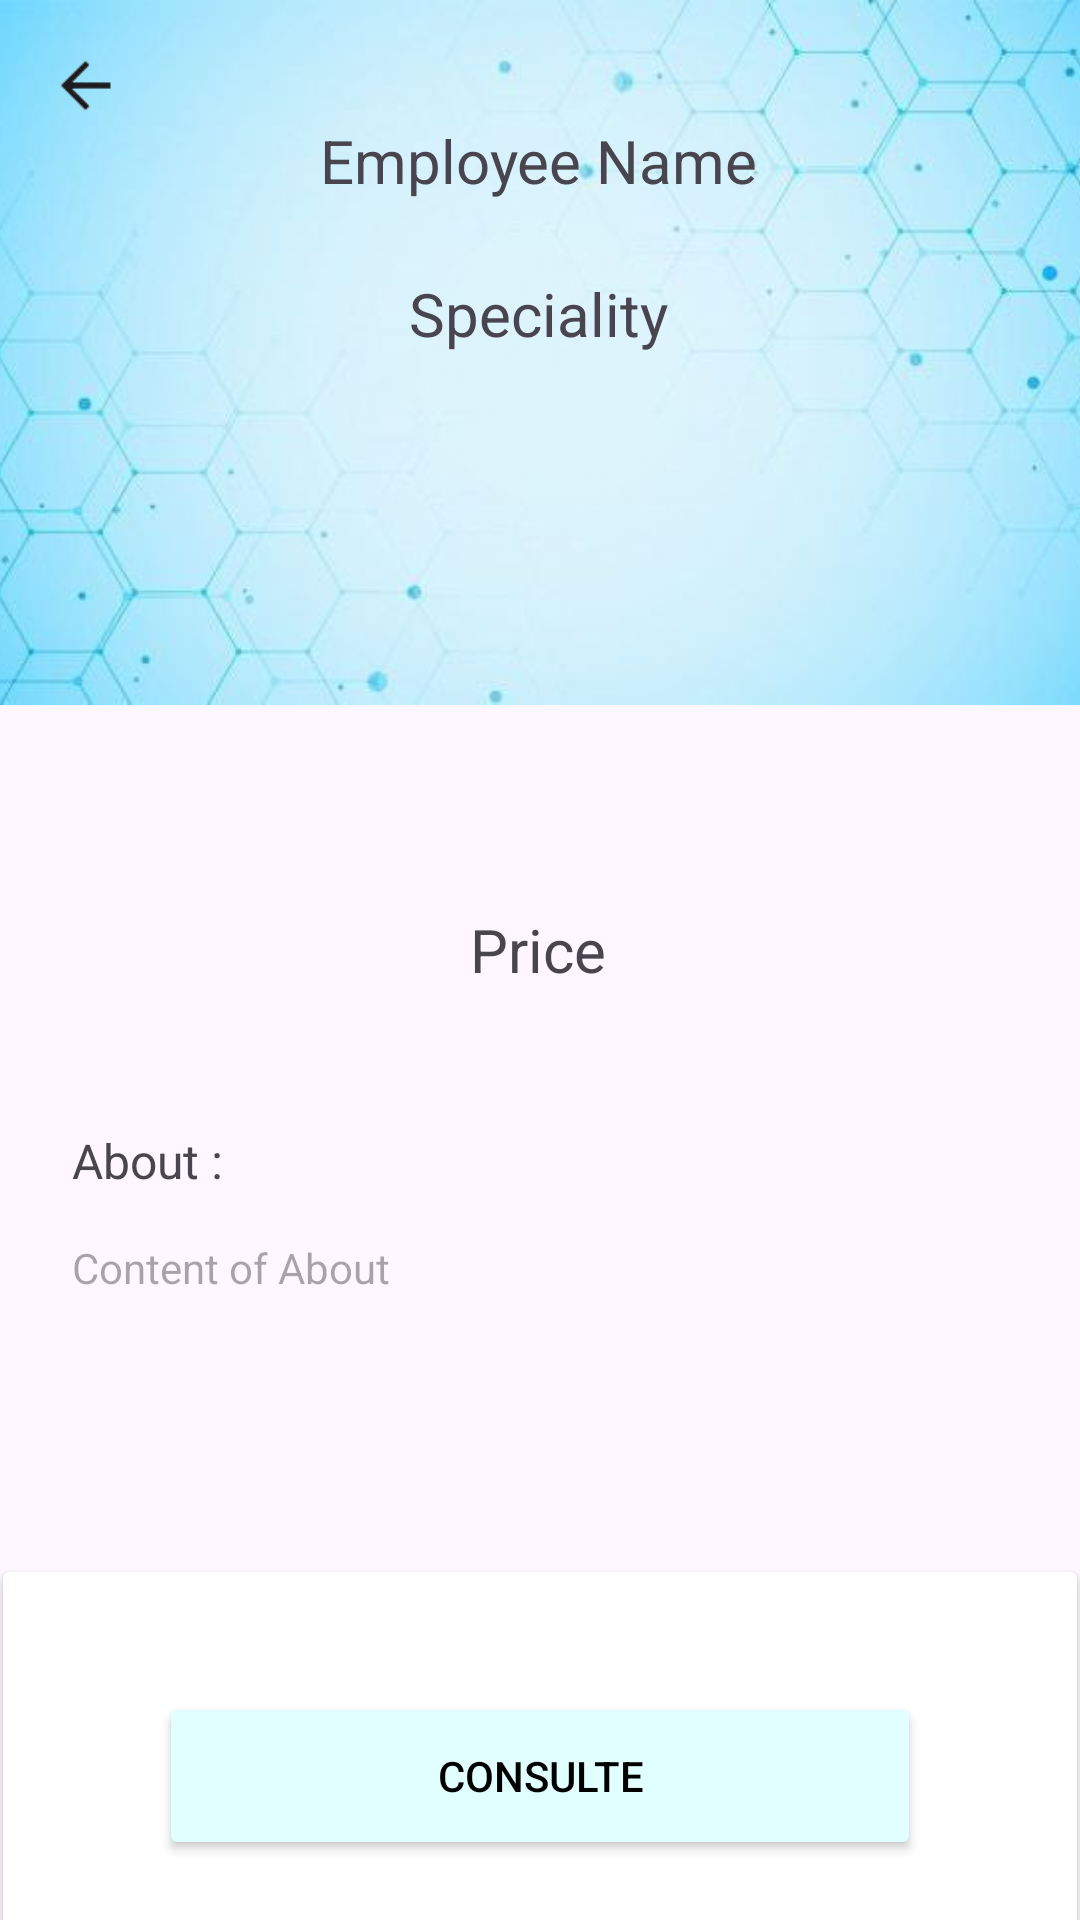

Here is an Android app screen rendered from its layout file. Give the layout XML and the strings, colors and styles it references.
<!-- AndroidManifest.xml: application theme Theme.SEHAPLUS -->
<!-- res/layout/activity_nurse_profile.xml -->
<?xml version="1.0" encoding="utf-8"?>
<androidx.constraintlayout.widget.ConstraintLayout xmlns:android="http://schemas.android.com/apk/res/android"
    xmlns:app="http://schemas.android.com/apk/res-auto"
    xmlns:tools="http://schemas.android.com/tools"
    android:id="@+id/main"
    android:layout_width="match_parent"
    android:layout_height="match_parent"
    tools:context=".NurseProfileActivity">

    <ImageView
        android:id="@+id/imageView7"
        android:layout_width="469dp"
        android:layout_height="235dp"
        app:layout_constraintEnd_toEndOf="parent"
        app:layout_constraintStart_toStartOf="parent"
        app:layout_constraintTop_toTopOf="parent"
        app:srcCompat="@drawable/nurseprofilbg" />

    <ImageView
        android:id="@+id/imageView8"
        android:layout_width="114dp"
        android:layout_height="113dp"
        android:layout_marginTop="56dp"
        app:layout_constraintEnd_toEndOf="parent"
        app:layout_constraintHorizontal_bias="0.498"
        app:layout_constraintStart_toStartOf="parent"
        app:layout_constraintTop_toBottomOf="@+id/textView17"
        app:srcCompat="@drawable/user" />

    <TextView
        android:id="@+id/textView16"
        android:layout_width="wrap_content"
        android:layout_height="wrap_content"
        android:layout_marginTop="40dp"
        android:text="Employee Name"
        android:textSize="20sp"
        app:layout_constraintEnd_toEndOf="parent"
        app:layout_constraintHorizontal_bias="0.498"
        app:layout_constraintStart_toStartOf="parent"
        app:layout_constraintTop_toTopOf="parent" />

    <TextView
        android:id="@+id/textView17"
        android:layout_width="wrap_content"
        android:layout_height="wrap_content"
        android:layout_marginTop="24dp"
        android:text="Speciality"
        android:textSize="20sp"
        app:layout_constraintEnd_toEndOf="parent"
        app:layout_constraintHorizontal_bias="0.498"
        app:layout_constraintStart_toStartOf="parent"
        app:layout_constraintTop_toBottomOf="@+id/textView16" />

    <ImageView
        android:id="@+id/imageView9"
        android:layout_width="25dp"
        android:layout_height="25dp"
        android:layout_marginStart="16dp"
        android:layout_marginTop="16dp"
        app:layout_constraintStart_toStartOf="parent"
        app:layout_constraintTop_toTopOf="parent"
        app:srcCompat="@drawable/back" />

    <TextView
        android:id="@+id/textView18"
        android:layout_width="108dp"
        android:layout_height="33dp"
        android:layout_marginTop="16dp"
        android:text="Price"
        android:textAlignment="center"
        android:textSize="20sp"
        app:layout_constraintEnd_toEndOf="parent"
        app:layout_constraintHorizontal_bias="0.498"
        app:layout_constraintStart_toStartOf="parent"
        app:layout_constraintTop_toBottomOf="@+id/imageView8" />

    <TextView
        android:id="@+id/textView19"
        android:layout_width="106dp"
        android:layout_height="21dp"
        android:layout_marginStart="24dp"
        android:layout_marginTop="40dp"
        android:text="About :"
        android:textSize="16sp"
        app:layout_constraintStart_toStartOf="parent"
        app:layout_constraintTop_toBottomOf="@+id/textView18" />

    <TextView
        android:id="@+id/editTextTextMultiLine"
        android:layout_width="364dp"
        android:layout_height="83dp"
        android:layout_marginStart="24dp"
        android:layout_marginTop="16dp"
        android:ems="10"
        android:gravity="start|top"
        android:hint="Content of About"
        android:inputType="textMultiLine"
        android:textAllCaps="false"
        app:layout_constraintStart_toStartOf="parent"
        app:layout_constraintTop_toBottomOf="@+id/textView19" />

    <androidx.cardview.widget.CardView
        android:layout_width="358dp"
        android:layout_height="136dp"
        android:layout_marginTop="28dp"
        app:layout_constraintEnd_toEndOf="parent"
        app:layout_constraintHorizontal_bias="0.49"
        app:layout_constraintStart_toStartOf="parent"
        app:layout_constraintTop_toBottomOf="@+id/editTextTextMultiLine" >

        <androidx.constraintlayout.widget.ConstraintLayout
            android:layout_width="match_parent"
            android:layout_height="match_parent">

            <Button
                android:id="@+id/button14"
                android:layout_width="254dp"
                android:layout_height="56dp"
                android:backgroundTint="@color/light_blue"
                android:text="Consulte"
                android:textColor="@color/black"
                app:layout_constraintBottom_toBottomOf="parent"
                app:layout_constraintEnd_toEndOf="parent"
                app:layout_constraintStart_toStartOf="parent"
                app:layout_constraintTop_toTopOf="parent" />
        </androidx.constraintlayout.widget.ConstraintLayout>
    </androidx.cardview.widget.CardView>

    <ImageView
        android:id="@+id/more"
        android:layout_width="25dp"
        android:layout_height="25dp"
        android:layout_marginTop="16dp"
        android:layout_marginEnd="16dp"
        app:layout_constraintEnd_toEndOf="parent"
        app:layout_constraintTop_toTopOf="parent"
        app:srcCompat="@drawable/more" />

</androidx.constraintlayout.widget.ConstraintLayout>
<!-- resources referenced by this layout -->
<resources>
  <color name="black">#FF000000</color>
  <color name="light_blue">#E2FFFF</color>
  <!-- drawable back: png bitmap (drawable, 1158 bytes) -->
  <!-- drawable nurseprofilbg: jpg bitmap (drawable, 18968 bytes) -->
  <style name="Theme.SEHAPLUS" parent="Base.Theme.SEHAPLUS" />
  <style name="Base.Theme.SEHAPLUS" parent="Theme.Material3.DayNight.NoActionBar">
          
          <item name="colorPrimary">@color/black</item>
      </style>
</resources>
